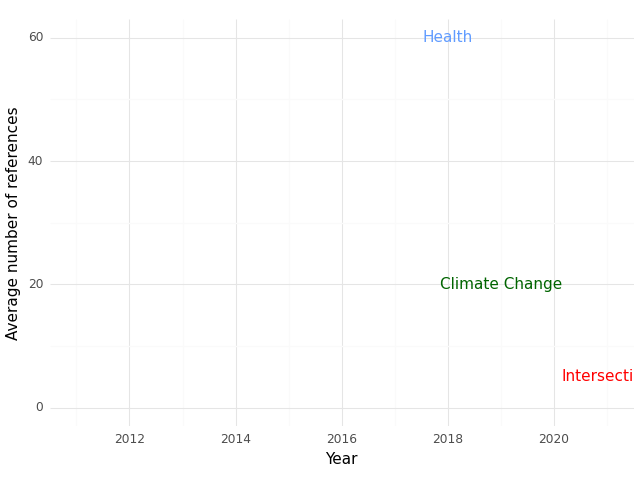

Source data for this figure (header and first rows):
, Year, intersection, health, climate
0, 2011, 0.0, 3.0, 0.0
